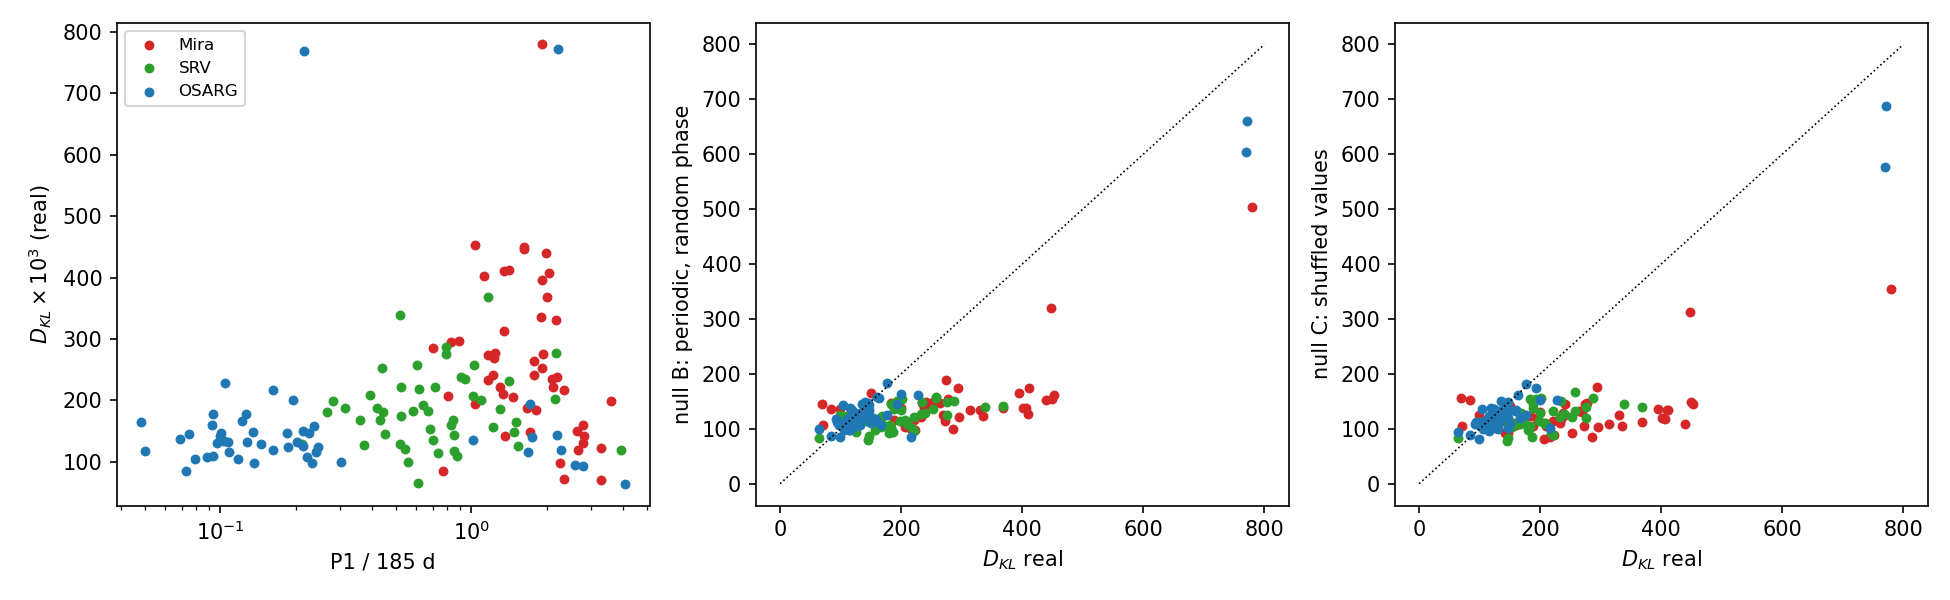

The data file committed next to this chart (first rows):
id, class, P1_d, A1, N_obs, gap_star_d, DKL_real, DKL_nullB_median, DKL_nullC_median, fit_amp, fit_resid_std
OGLE-LMC-LPV-74404, Mira, 300.9, 0.802, 156, 125.4, 447.3, 319.9, 313.0, 0.3195, 0.1245
OGLE-LMC-LPV-11237, Mira, 516.8, 1.1, 744, 121.4, 160.1, 110.2, 107.8, 0.3471, 1.136
OGLE-LMC-LPV-02384, Mira, 415.5, 1.573, 452, 119.4, 98.5, 136.9, 124.4, 0.7714, 0.2786
OGLE-LMC-LPV-85483, Mira, 485.9, 2.013, 426, 145.4, 150.3, 164.6, 140.9, 0.9947, 0.3040
OGLE-LMC-LPV-29842, Mira, 317.9, 1.107, 917, 102.9, 147.7, 125.1, 93.0, 0.5073, 0.1354
OGLE-LMC-LPV-25784, Mira, 307.4, 1.321, 476, 124.4, 188.1, 115.8, 105.7, 0.6485, 0.1784
OGLE-LMC-LPV-23372, Mira, 354.7, 0.838, 889, 98.4, 252.9, 148.3, 92.3, 0.3924, 0.1410
OGLE-LMC-LPV-14267, Mira, 434.2, 1.079, 740, 120.4, 71.0, 106.8, 105.0, 0.5203, 0.4940
OGLE-LMC-LPV-85224, Mira, 228.6, 1.031, 406, 145.4, 276.9, 153.6, 147.3, 0.4629, 0.1696
OGLE-LMC-LPV-10522, Mira, 149.8, 1.046, 463, 118.4, 207.6, 113.0, 111.5, 0.5250, 0.2039
OGLE-LMC-LPV-79272, Mira, 520.8, 2.044, 437, 144.4, 141.5, 137.2, 141.0, 0.9993, 0.4624
OGLE-LMC-LPV-85460, Mira, 327.3, 1.016, 426, 145.4, 241.4, 149.2, 145.7, 0.4409, 0.1243
OGLE-LMC-LPV-61200, Mira, 353.1, 1.325, 581, 129.4, 395.3, 164.8, 136.0, 0.5544, 0.2911
OGLE-LMC-LPV-09033, Mira, 491.6, 1.216, 456, 118.4, 119.6, 107.6, 110.1, 0.6801, 0.5248
OGLE-LMC-LPV-67215, Mira, 404.0, 0.805, 588, 132.4, 238.0, 138.7, 128.9, 0.2463, 0.4322
OGLE-LMC-LPV-46857, Mira, 269.8, 1.355, 1337, 97.4, 205.6, 102.7, 80.9, 0.6414, 0.2637
OGLE-LMC-LPV-02965, Mira, 153.2, 0.923, 319, 121.4, 294.5, 174.4, 176.0, 0.4101, 0.1452
OGLE-LMC-LPV-02759, Mira, 388.7, 1.573, 453, 119.4, 235.3, 146.6, 117.1, 0.8878, 0.2292
OGLE-LMC-LPV-09653, Mira, 333.5, 2.413, 447, 124.4, 183.8, 147.7, 122.5, 1.215, 0.2583
OGLE-LMC-LPV-22645, Mira, 249.7, 1.328, 437, 124.4, 313.3, 134.5, 109.3, 0.7312, 0.1764
OGLE-LMC-LPV-24524, Mira, 215.3, 1.547, 914, 98.4, 273.0, 113.6, 105.1, 0.7295, 0.2417
OGLE-LMC-LPV-56234, Mira, 246.7, 1.153, 855, 108.4, 209.6, 111.4, 104.8, 0.6153, 0.2301
OGLE-LMC-LPV-68717, Mira, 328.5, 1.205, 626, 132.4, 263.8, 147.1, 132.6, 0.6435, 0.2680
OGLE-LMC-LPV-02466, Mira, 191.9, 1.262, 444, 123.4, 194.5, 139.5, 119.4, 0.5481, 0.1436
OGLE-LMC-LPV-63090, Mira, 369.4, 1.359, 1446, 108.9, 367.9, 138.2, 113.3, 0.6133, 0.3414
OGLE-LMC-LPV-20446, Mira, 351.3, 1.357, 759, 120.4, 335.8, 123.2, 105.2, 0.5203, 0.4610
OGLE-LMC-LPV-83027, Mira, 355.5, 1.669, 425, 145.4, 274.8, 189.2, 145.6, 0.8403, 0.3560
OGLE-LMC-LPV-76104, Mira, 666.0, 1.885, 434, 144.4, 199.7, 137.1, 131.5, 0.8591, 0.3478
OGLE-LMC-LPV-81519, Mira, 142.6, 0.816, 426, 145.4, 84.4, 135.5, 151.6, 0.4020, 0.1726
OGLE-LMC-LPV-46228, Mira, 516.0, 2.202, 598, 123.4, 131.2, 115.5, 101.2, 1.226, 0.5336
OGLE-LMC-LPV-22906, Mira, 164.6, 0.854, 437, 124.4, 296.3, 121.2, 102.9, 0.4063, 0.1197
OGLE-LMC-LPV-49450, Mira, 252.7, 1.003, 961, 107.9, 142.0, 134.3, 91.9, 0.4851, 0.1375
OGLE-LMC-LPV-67018, Mira, 224.7, 0.919, 605, 132.4, 240.4, 140.4, 125.9, 0.4917, 0.1685
OGLE-LMC-LPV-30148, Mira, 378.2, 0.852, 465, 124.4, 407.0, 137.3, 117.1, 0.4557, 0.2777
OGLE-LMC-LPV-00891, Mira, 250.2, 1.25, 437, 140.4, 410.0, 126.8, 133.7, 0.6324, 0.3749
OGLE-LMC-LPV-87372, Mira, 191.6, 0.946, 424, 149.4, 452.3, 162.0, 145.1, 0.4111, 0.1171
OGLE-LMC-LPV-16902, Mira, 607.5, 2.295, 747, 120.4, 123.0, 125.9, 116.6, 0.9564, 0.3336
OGLE-LMC-LPV-81321, Mira, 299.6, 1.176, 425, 145.4, 449.5, 155.2, 149.0, 0.6043, 0.2145
OGLE-LMC-LPV-46903, Mira, 390.7, 1.519, 977, 97.9, 222.3, 97.3, 88.3, 1.068, 0.5501
OGLE-LMC-LPV-36808, Mira, 433.4, 1.501, 873, 102.5, 216.4, 99.3, 85.1, 0.7240, 0.2482
OGLE-LMC-LPV-16249, Mira, 206.8, 1.48, 421, 124.4, 401.8, 137.2, 119.9, 0.6924, 0.1996
OGLE-LMC-LPV-22381, Mira, 367.0, 1.183, 457, 122.4, 439.7, 153.3, 109.7, 0.6116, 0.4186
OGLE-LMC-LPV-87775, Mira, 609.2, 1.665, 423, 149.4, 69.4, 145.0, 155.8, 1.085, 1.283
OGLE-LMC-LPV-36277, Mira, 240.9, 0.827, 605, 123.4, 221.0, 115.8, 114.6, 0.3541, 0.1867
OGLE-LMC-LPV-09559, Mira, 216.2, 1.242, 466, 118.4, 232.5, 121.8, 111.4, 0.6122, 0.0968
OGLE-LMC-LPV-41505, Mira, 130.4, 0.889, 980, 97.9, 285.7, 98.9, 85.0, 0.4042, 0.1370
OGLE-LMC-LPV-09807, Mira, 354.5, 2.145, 233, 231.1, 779.6, 504.3, 355.4, 1.069, 0.1908
OGLE-LMC-LPV-38695, Mira, 261.0, 1.02, 779, 134.9, 411.7, 174.8, 134.9, 0.4949, 0.1329
OGLE-LMC-LPV-37342, Mira, 400.4, 1.005, 776, 123.4, 331.1, 133.5, 124.3, 0.4332, 0.2167
OGLE-LMC-LPV-69195, Mira, 226.9, 1.061, 605, 132.4, 269.0, 125.0, 131.1, 0.5304, 0.2108
OGLE-LMC-LPV-34702, SRV, 274.4, 0.57, 873, 102.5, 147.7, 86.2, 84.2, 0.2237, 0.1197
OGLE-LMC-LPV-05051, SRV, 103, 0.049, 440, 119.4, 98.8, 124.5, 112.9, 0.0238, 0.0517
OGLE-LMC-LPV-63733, SRV, 39.22, 0.087, 435, 132.4, 129.2, 118.7, 130.4, 0.0413, 0.0542
OGLE-LMC-LPV-75006, SRV, 215.6, 0.394, 428, 144.4, 367.8, 141.8, 138.9, 0.1793, 0.0767
OGLE-LMC-LPV-15216, SRV, 68.91, 0.064, 439, 124.4, 126.7, 126.1, 120.4, 0.0310, 0.0563
OGLE-LMC-LPV-51806, SRV, 136.5, 0.099, 958, 107.9, 114.7, 98.1, 102.0, 0.0444, 0.1027
OGLE-LMC-LPV-09488, SRV, 52.19, 0.071, 448, 125.4, 198.5, 114.8, 113.7, 0.0358, 0.0532
OGLE-LMC-LPV-76895, SRV, 81.31, 0.055, 706, 131.4, 253.4, 136.9, 121.8, 0.0279, 0.0536
OGLE-LMC-LPV-39208, SRV, 240.4, 0.23, 993, 97.9, 186.1, 93.9, 85.9, 0.1047, 0.0889
OGLE-LMC-LPV-86381, SRV, 396.3, 0.23, 427, 149.4, 201.3, 154.7, 156.8, 0.1179, 0.0717
... 90 more rows
